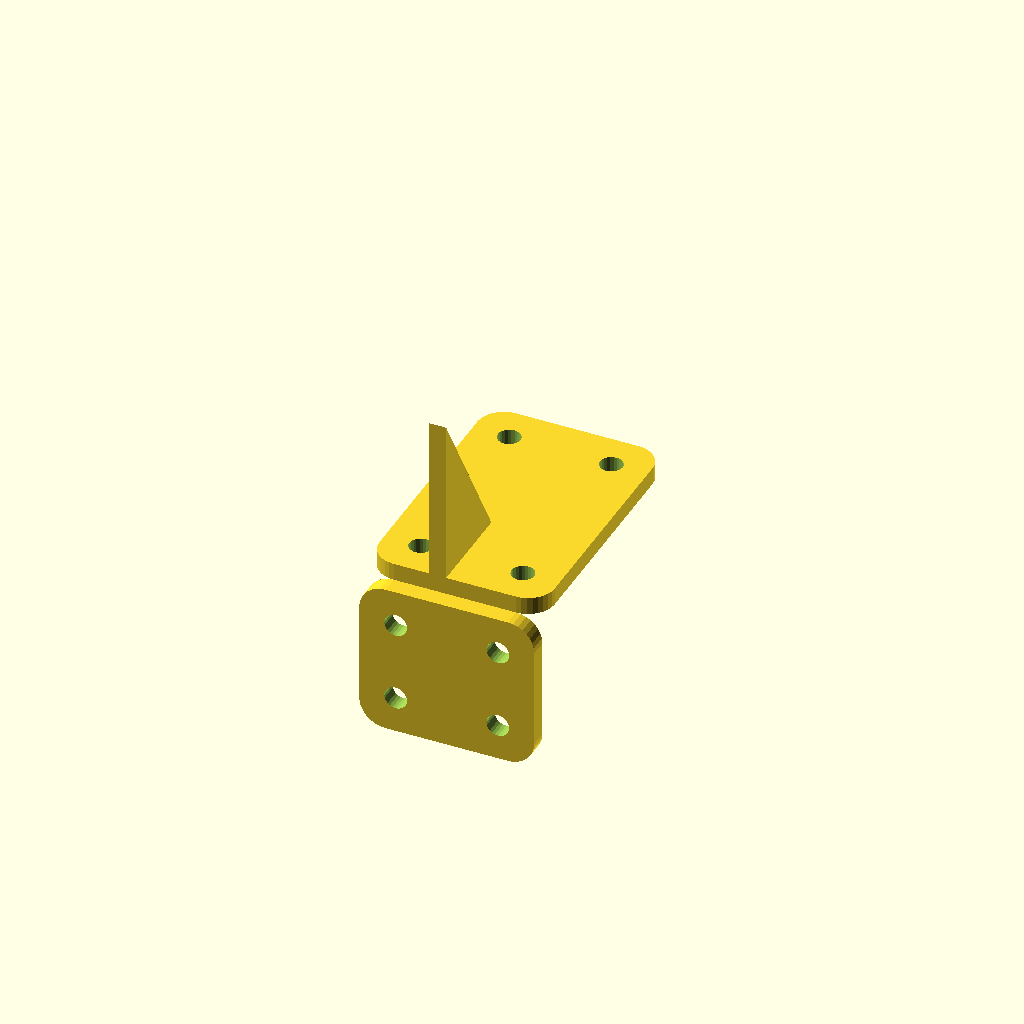
Cell 1: rendered with the file's own defaults.
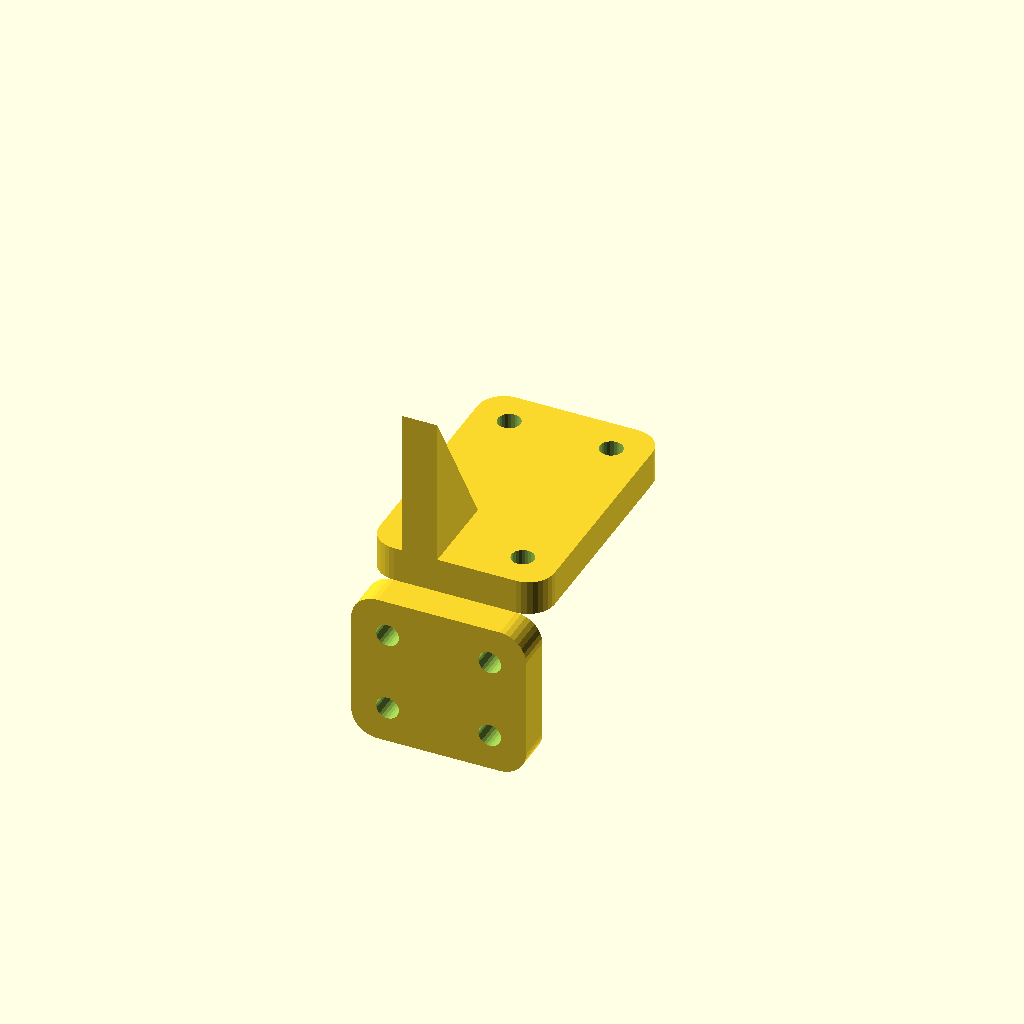
Cell 2 — thickness set to 8, the other parameters unchanged.
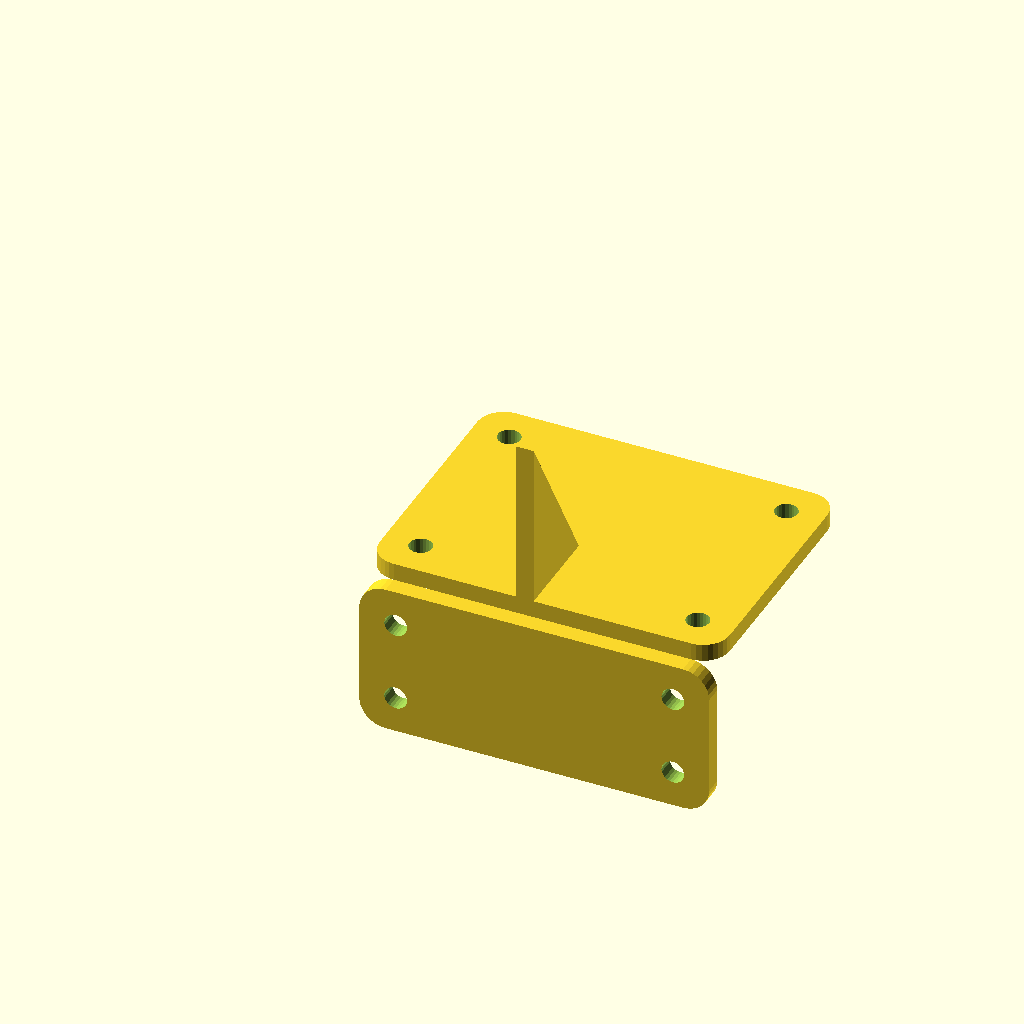
Cell 3: the same model with width = 80.
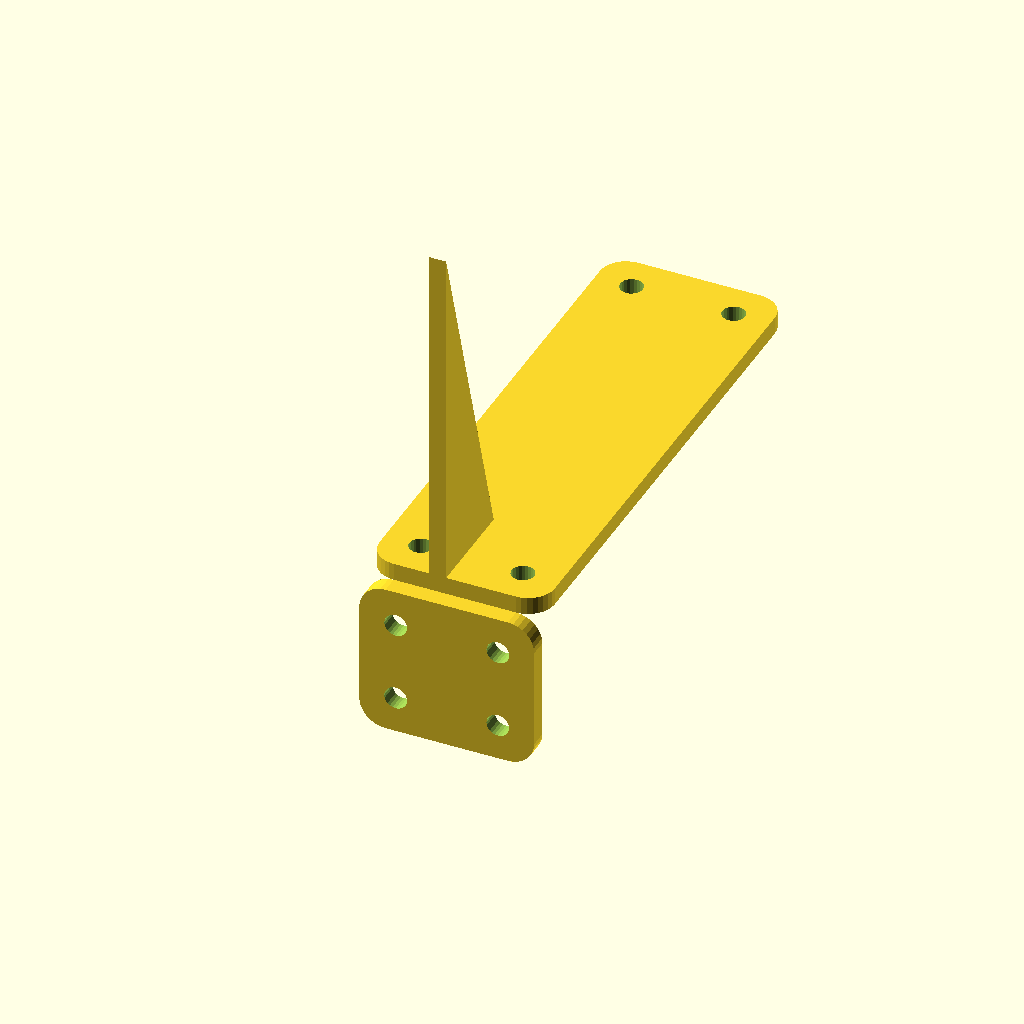
Cell 4 — height set to 120, the other parameters unchanged.
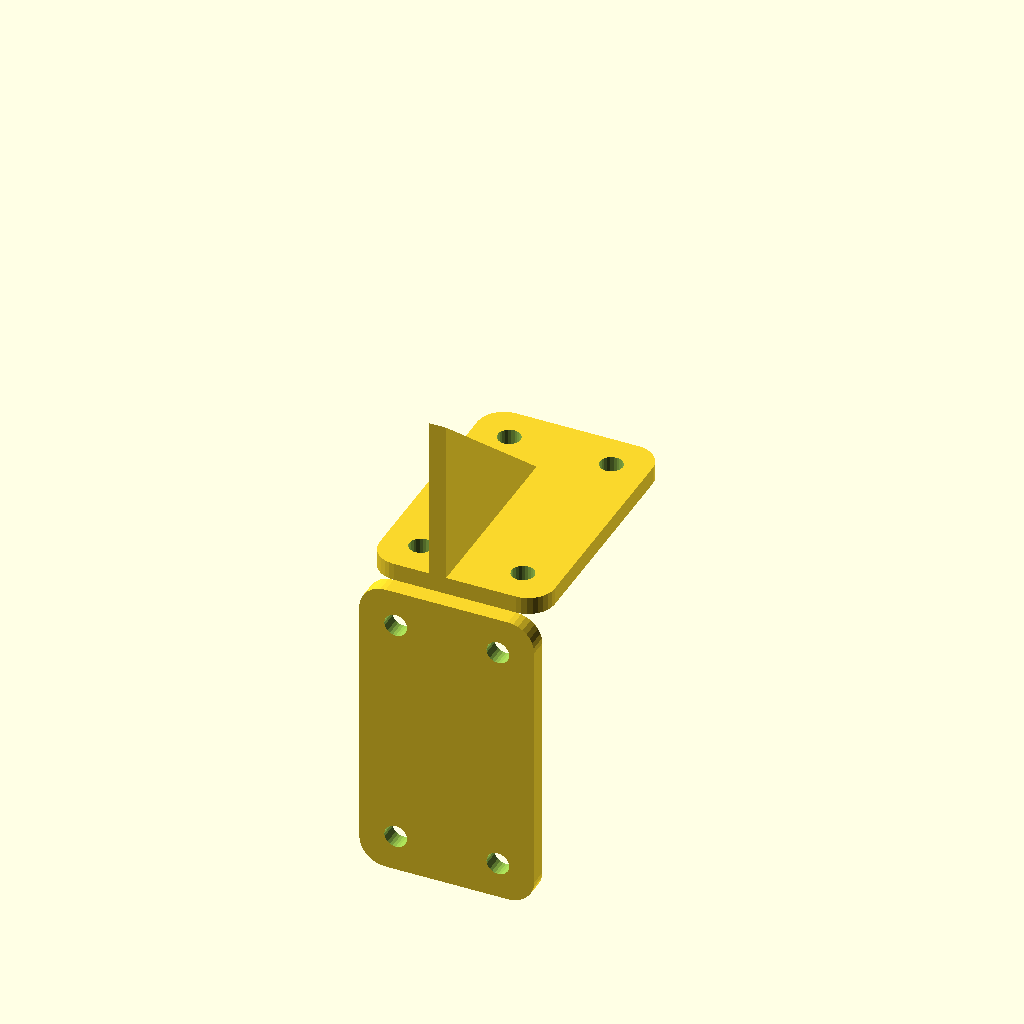
Cell 5: the same model with depth = 70.
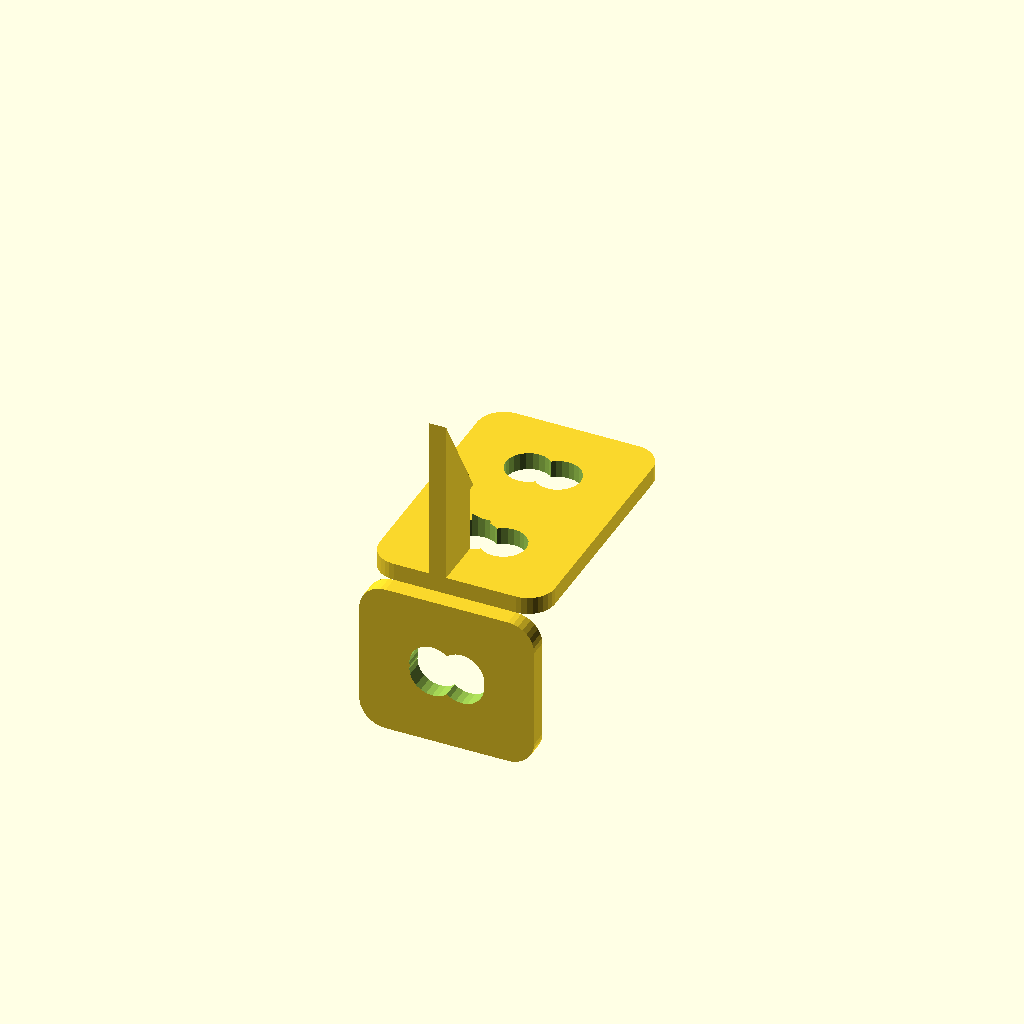
Cell 6 — hole set to 10.4, the other parameters unchanged.
One fixed orthographic camera (rotation 55°, 0°, 25°; colour scheme Cornfield) for every cell.
The OpenSCAD source (openscad/bracket.scad):
// A bracket, parametric enough to be worth editing.
//
// The point of this example is the loop: change a number, save, and watch the
// preview follow. Everything here is one file so there is nothing to set up.

thickness   = 4;      // wall thickness
width       = 40;     // across the face
height      = 60;     // up the wall
depth       = 35;     // out from the wall
hole        = 5.2;    // for an M5 screw
fillet      = 6;      // corner radius

module plate(w, h, t, r) {
    hull() {
        for (x = [r, w - r], y = [r, h - r])
            translate([x, y, 0]) cylinder(h = t, r = r, $fn = 32);
    }
}

module holes(w, h) {
    inset = hole * 1.6;
    for (x = [inset, w - inset], y = [inset, h - inset])
        translate([x, y, -1]) cylinder(h = 20, d = hole, $fn = 24);
}

module bracket() {
    difference() {
        union() {
            plate(width, height, thickness, fillet);
            rotate([-90, 0, 0])
                translate([0, 0, -thickness])
                    plate(width, depth, thickness, fillet);
            // The gusset that stops it folding.
            translate([width / 2 - thickness / 2, 0, 0])
                rotate([0, -90, 0])
                    linear_extrude(thickness)
                        polygon([[0, 0], [height * 0.7, 0], [0, depth * 0.7]]);
        }
        holes(width, height);
        rotate([-90, 0, 0]) translate([0, 0, -thickness - 1]) holes(width, depth);
    }
}

bracket();
Parameter table extracted from the source (name, type, default, range or options):
thickness: number, default 4
width: number, default 40
height: number, default 60
depth: number, default 35
hole: number, default 5.2
fillet: number, default 6
